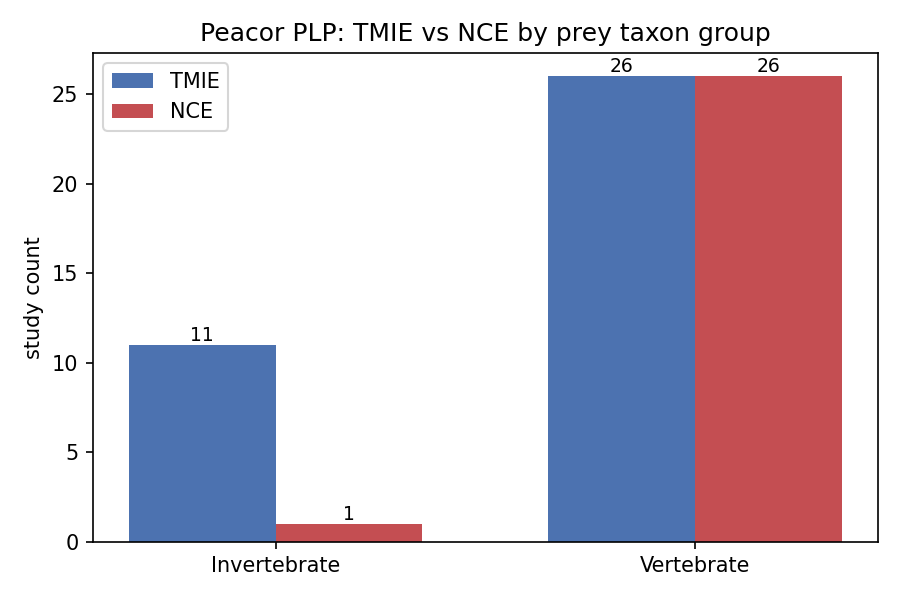

Values plotted in this chart, from the file beside it:
taxon_group, TMIE, NCE, n_total
Invertebrate, 11, 1, 12
Vertebrate, 26, 26, 52
